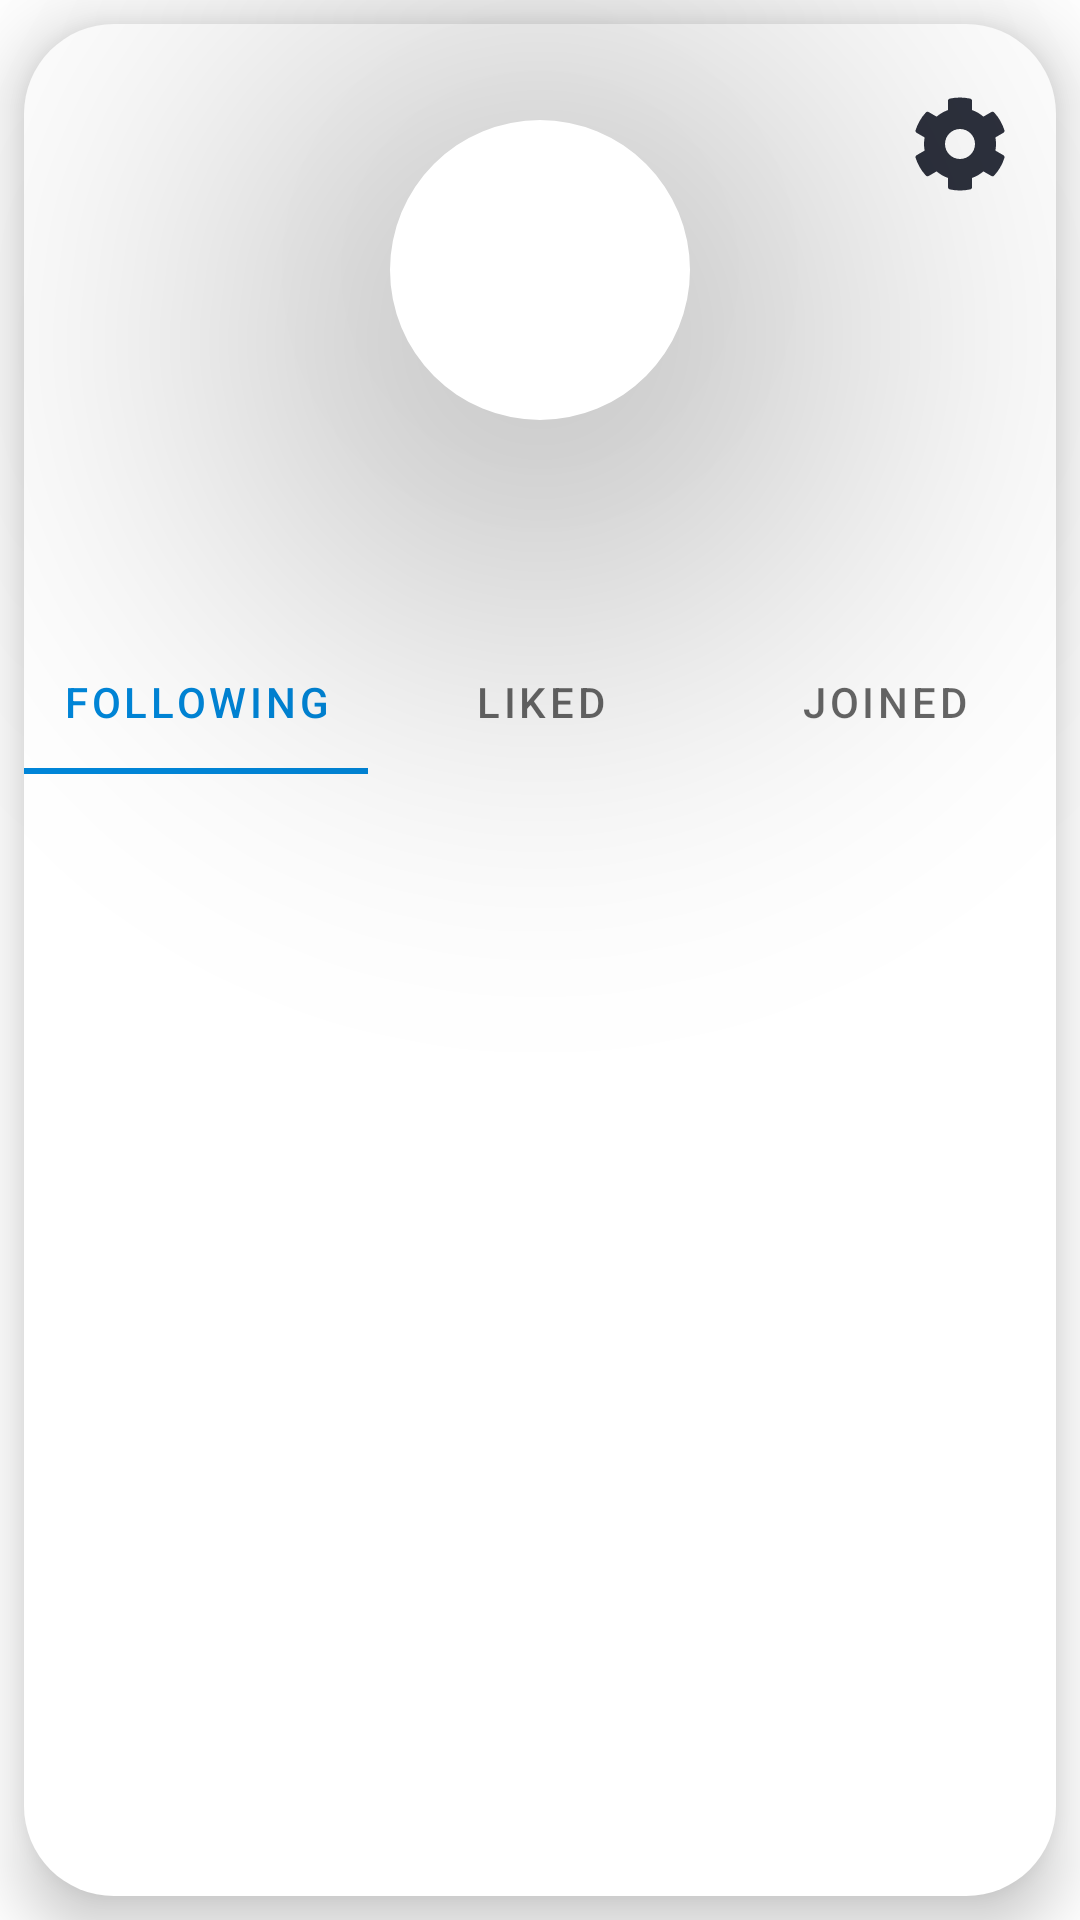

Layout XML and referenced resources for this Android screen:
<!-- AndroidManifest.xml: application theme Theme.Eventic -->
<!-- res/layout/fragment_user_profile.xml -->
<?xml version="1.0" encoding="utf-8"?>
<androidx.constraintlayout.widget.ConstraintLayout
    xmlns:android="http://schemas.android.com/apk/res/android"
    xmlns:app="http://schemas.android.com/apk/res-auto"
    xmlns:tools="http://schemas.android.com/tools"
    android:layout_width="match_parent"
    android:layout_height="match_parent">

    <com.google.android.material.imageview.ShapeableImageView
        android:id="@+id/userProfilePic"
        android:layout_width="100dp"
        android:layout_height="100dp"
        android:layout_marginTop="40dp"
        android:background="@color/white"
        android:elevation="90dp"
        android:scaleType="centerCrop"
        android:src="@drawable/eventic_e"
        app:layout_constraintEnd_toEndOf="parent"
        app:layout_constraintStart_toStartOf="parent"
        app:layout_constraintTop_toTopOf="parent"
        app:shapeAppearanceOverlay="@style/circularItem" />

    <ImageButton
        android:id="@+id/settings"
        android:layout_width="32dp"
        android:layout_height="32dp"
        android:layout_marginTop="24dp"
        android:layout_marginEnd="24dp"
        android:background="@color/transparent"
        android:scaleType="fitCenter"
        app:layout_constraintEnd_toEndOf="parent"
        app:layout_constraintTop_toTopOf="@+id/frameLayout2"
        app:srcCompat="@drawable/ic_cog_solid"
        app:tint="@color/mainText"
        android:elevation="15dp"/>

    <FrameLayout
        android:id="@+id/frameLayout2"
        android:layout_width="0dp"
        android:layout_height="0dp"
        android:layout_marginStart="8dp"
        android:layout_marginTop="8dp"
        android:layout_marginEnd="8dp"
        android:layout_marginBottom="8dp"
        android:background="@drawable/rectangle_profile_menu"
        android:elevation="12dp"
        app:layout_constraintBottom_toBottomOf="parent"
        app:layout_constraintEnd_toEndOf="parent"
        app:layout_constraintStart_toStartOf="parent"
        app:layout_constraintTop_toTopOf="parent">

        <androidx.constraintlayout.widget.ConstraintLayout
            android:layout_width="match_parent"
            android:layout_height="match_parent">

            <androidx.viewpager2.widget.ViewPager2
                android:id="@+id/userEvents"
                android:layout_width="match_parent"
                android:layout_height="match_parent"
                android:layout_marginTop="250dp"
                app:layout_constraintBottom_toBottomOf="parent"
                app:layout_constraintEnd_toEndOf="parent"
                app:layout_constraintStart_toStartOf="parent"
                app:layout_constraintTop_toBottomOf="@+id/tabLayout" />

            <com.google.android.material.tabs.TabLayout
                android:id="@+id/tabLayout"
                android:layout_width="match_parent"
                android:layout_height="wrap_content"
                android:layout_marginTop="8dp"
                app:layout_constraintEnd_toEndOf="parent"
                app:layout_constraintStart_toStartOf="parent"
                app:layout_constraintTop_toBottomOf="@+id/emailTitle">

                <com.google.android.material.tabs.TabItem
                    android:id="@+id/followedEvents"
                    android:layout_width="wrap_content"
                    android:layout_height="wrap_content"
                    android:text="@string/following" />

                <com.google.android.material.tabs.TabItem
                    android:id="@+id/likedEvents"
                    android:layout_width="wrap_content"
                    android:layout_height="wrap_content"
                    android:text="@string/liked" />

                <com.google.android.material.tabs.TabItem
                    android:id="@+id/joinedEvents"
                    android:layout_width="wrap_content"
                    android:layout_height="wrap_content"
                    android:text="@string/joined" />
            </com.google.android.material.tabs.TabLayout>

            <TextView
                android:id="@+id/usernameTitle"
                android:layout_width="0dp"
                android:layout_height="wrap_content"
                android:layout_marginTop="140dp"
                android:textAlignment="center"
                android:textAllCaps="true"
                android:textColor="@color/mainText"
                android:textSize="24sp"
                android:textStyle="bold"
                app:layout_constraintEnd_toEndOf="parent"
                app:layout_constraintHorizontal_bias="0.0"
                app:layout_constraintStart_toStartOf="parent"
                app:layout_constraintTop_toTopOf="parent" />

            <TextView
                android:id="@+id/emailTitle"
                android:layout_width="371dp"
                android:layout_height="wrap_content"
                android:textAlignment="center"
                android:textColor="@color/textAlt"
                android:textSize="16sp"
                app:layout_constraintEnd_toEndOf="parent"
                app:layout_constraintHorizontal_bias="0.666"
                app:layout_constraintStart_toStartOf="parent"
                app:layout_constraintTop_toBottomOf="@+id/usernameTitle" />
        </androidx.constraintlayout.widget.ConstraintLayout>
    </FrameLayout>

</androidx.constraintlayout.widget.ConstraintLayout>
<!-- resources referenced by this layout -->
<resources>
  <color name="mainText">#2D313D</color>
  <color name="textAlt">#ACACAC</color>
  
      // Tags
  <color name="transparent">#00000000</color>
  
      // Logo colors:
  <color name="white">#FFFFFFFF</color>
  <!-- drawable ic_cog_solid (drawable) -->
  <vector xmlns:android="http://schemas.android.com/apk/res/android"
      android:width="120dp"
      android:height="120dp"
      android:viewportWidth="512"
      android:viewportHeight="512">
    <path
        android:pathData="M487.4,315.7l-42.6,-24.6c4.3,-23.2 4.3,-47 0,-70.2l42.6,-24.6c4.9,-2.8 7.1,-8.6 5.5,-14 -11.1,-35.6 -30,-67.8 -54.7,-94.6 -3.8,-4.1 -10,-5.1 -14.8,-2.3L380.8,110c-17.9,-15.4 -38.5,-27.3 -60.8,-35.1V25.8c0,-5.6 -3.9,-10.5 -9.4,-11.7 -36.7,-8.2 -74.3,-7.8 -109.2,0 -5.5,1.2 -9.4,6.1 -9.4,11.7V75c-22.2,7.9 -42.8,19.8 -60.8,35.1L88.7,85.5c-4.9,-2.8 -11,-1.9 -14.8,2.3 -24.7,26.7 -43.6,58.9 -54.7,94.6 -1.7,5.4 0.6,11.2 5.5,14L67.3,221c-4.3,23.2 -4.3,47 0,70.2l-42.6,24.6c-4.9,2.8 -7.1,8.6 -5.5,14 11.1,35.6 30,67.8 54.7,94.6 3.8,4.1 10,5.1 14.8,2.3l42.6,-24.6c17.9,15.4 38.5,27.3 60.8,35.1v49.2c0,5.6 3.9,10.5 9.4,11.7 36.7,8.2 74.3,7.8 109.2,0 5.5,-1.2 9.4,-6.1 9.4,-11.7v-49.2c22.2,-7.9 42.8,-19.8 60.8,-35.1l42.6,24.6c4.9,2.8 11,1.9 14.8,-2.3 24.7,-26.7 43.6,-58.9 54.7,-94.6 1.5,-5.5 -0.7,-11.3 -5.6,-14.1zM256,336c-44.1,0 -80,-35.9 -80,-80s35.9,-80 80,-80 80,35.9 80,80 -35.9,80 -80,80z"
        android:fillColor="#000000"/>
  </vector>
  <!-- drawable rectangle_profile_menu (drawable) -->
  <?xml version="1.0" encoding="utf-8"?>
  <selector xmlns:android="http://schemas.android.com/apk/res/android">
      <item>
          <shape android:shape="rectangle">
              <solid android:color="@color/mainBackground" />
              <corners android:topLeftRadius="30dp"
                  android:topRightRadius="30dp"
                  android:bottomLeftRadius="30dp"
                  android:bottomRightRadius="30dp"/>
          </shape>
      </item>
  </selector>
  <string name="following">Following</string>
  <string name="joined">Joined</string>
  <string name="liked">Liked</string>
  <style name="circularItem">
          <item name="cornerSize">50%</item>
      </style>
  <style name="Theme.Eventic" parent="Theme.MaterialComponents.DayNight.NoActionBar">
          
          <item name="colorPrimary">@color/eventic_blue</item>
          <item name="colorPrimaryVariant">@color/eventic_light_blue</item>
          <item name="colorOnPrimary">@color/white</item>
          
          <item name="colorSecondary">@color/eventic_blue</item>
          <item name="colorSecondaryVariant">@color/eventic_light_blue</item>
          <item name="colorOnSecondary">@color/black</item>
          
          <item name="android:statusBarColor" tools:targetApi="l">?attr/colorPrimaryVariant</item>
          
          <item name="android:fitsSystemWindows">true</item>
      </style>
  <color name="mainBackground">#FFFFFFFF</color>
  <color name="eventic_blue">#0086D9</color>
  <color name="eventic_light_blue">#42A5F5</color>
  <color name="black">#FF000000</color>
</resources>
